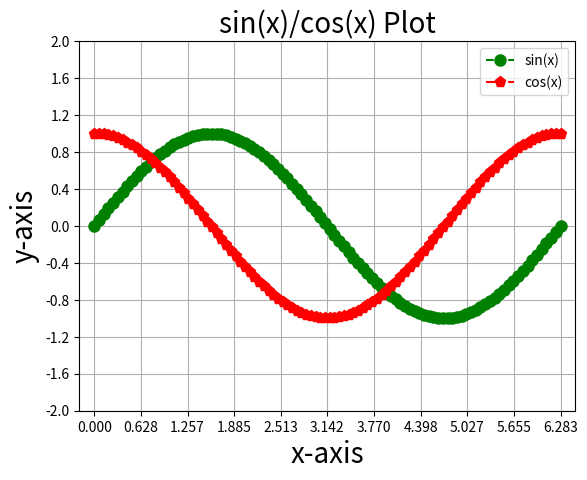

Write the Python code that produced this figure.
import matplotlib.pyplot as plt
import numpy as np
import math

margin_x = 0.2
margin_y = 1.0
numOfTicksOnYAxis = 11
numOfTicksOnXAxis = 11
markers = ['s', 'o', 'p', '*', '8']  # ref:http://matplotlib.org/api/markers_api.html
colors = ['b', 'g', 'r', 'k', 'm']  # ref:http://matplotlib.org/api/colors_api.html
line_styles = ['-', '--', '-.', ':']  # ref:http://matplotlib.org/api/lines_api.html

counter = [0]


def plot(x, y, label="", x_label="x-axis", y_label="y-axis"):

    counter[0] += 1
    plt.plot(x, y)

    #  Fixing the length of axes
    plt.xlim((min(x) - margin_x), max(x) + margin_x)  # touple of min, max
    plt.ylim((min(y) - margin_y), max(y) + margin_y)  # touple of min, max

    #  Marking ticks on axes
    # there is a common plot.xticks in main function
    plt.yticks(np.linspace(min(y) - margin_y, max(y) + margin_y, numOfTicksOnYAxis))

    plt.plot(x, y,
             color=colors[counter[0] % len(colors)],
             marker=markers[counter[0] % len(markers)],
             linestyle=line_styles[counter[0] % len(line_styles)],
             markersize=8,
             label=label)  # for the legend

    plt.xlabel(x_label, fontsize=20)
    plt.ylabel(y_label, fontsize=20)


def main():
    x_axis = np.linspace(0, 2*np.pi, 100)  # start, stop, number of divisions
    y_axis_sin = [math.sin(x) for x in x_axis]
    y_axis_cos = [math.cos(x) for x in x_axis]
    plot(x_axis, y_axis_sin, "sin(x)")
    plot(x_axis, y_axis_cos, "cos(x)")

    plt.title("sin(x)/cos(x) Plot", fontsize=20)

    # plt.xticks: if an array of strings is provided as 2nd argument, it links with corresponding entry of 1st array
    # x_ticks_array = ["0", "pi/2", "pi", "1.5*pi", "2* pi"]
    # plt.xticks(np.linspace(0, 2*np.pi, len(x_ticks_array)), x_ticks_array),
    plt.xticks(np.linspace(0, 2*np.pi, numOfTicksOnXAxis))

    plt.grid()
    plt.legend()
    plt.show()

main()
